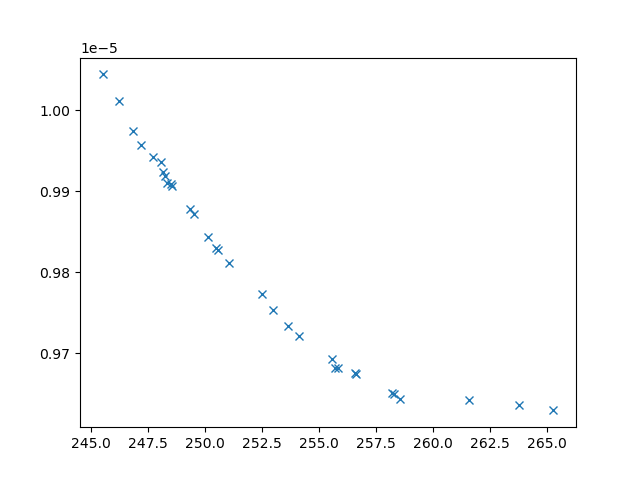

Values plotted in this chart, from the file beside it:
xline_all_values, yline_all_values, X_all_values, obj1, obj2, obj3, inc
247.2, 9.956783968966948e-06, [4.74199743309555, 1.8208912044449996, 9…, 247.2, 9.956783968966948e-06, 9686119, 0
254.1, 9.721306702342113e-06, [np.float64(2.7528429834884913), np.floa…, 254.1, 9.721306702342113e-06, 3496004, 0
249.5, 9.872343408445353e-06, [np.float64(5.4415619626508365), np.floa…, 249.5, 9.872343408445353e-06, 7340222, 0
256.6, 9.675032104230039e-06, [np.float64(1.6236522954717993), np.floa…, 256.6, 9.675032104230039e-06, 2525814, 0
255.6, 9.692695363736892e-06, [np.float64(2.9010459753370093), np.floa…, 255.6, 9.692695363736892e-06, 2758582, 0
246.2, 1.001133204712102e-05, [np.float64(5.284713881867988), np.float…, 246.2, 1.001133204712102e-05, 20299251, 0
248.1, 9.935506273164422e-06, [np.float64(5.343074533058912), np.float…, 248.1, 9.935506273164422e-06, 10988199, 0
263.8, 9.636546185506986e-06, [1.8975763433933026, 3.874847063981772, …, 263.8, 9.636546185506986e-06, 3920327, 0
258.2, 9.65154367109148e-06, [0.1, 10, 10, np.float64(9.0031470150338…, 258.2, 9.65154367109148e-06, 2345453, 0
248.6, 9.906145498715387e-06, [np.float64(4.91365267232697), np.float6…, 248.6, 9.906145498715387e-06, 8398596, 0
250.6, 9.827890725602941e-06, [np.float64(3.3981815202483103), np.floa…, 250.6, 9.827890725602941e-06, 4979070, 0
261.6, 9.642035758845361e-06, [0.7990557747048161, 8.203048917365495, …, 261.6, 9.642035758845361e-06, 3188288, 0
258.5, 9.64358483006467e-06, [np.float64(5.888567696544684), np.float…, 258.5, 9.64358483006467e-06, 3742815, 0
248.3, 9.909997053875382e-06, [np.float64(2.1984928867384754), np.floa…, 248.3, 9.909997053875382e-06, 7432693, 0
265.3, 9.62964029453927e-06, [np.float64(7.7063218164267875), np.floa…, 265.3, 9.62964029453927e-06, 4005225, 0
255.8, 9.681611174853854e-06, [np.float64(4.046323502052166), np.float…, 255.8, 9.681611174853854e-06, 3516364, 0
255.7, 9.681819016829541e-06, [np.float64(1.0518742364849563), np.floa…, 255.7, 9.681819016829541e-06, 3123482, 0
258.3, 9.649316546384765e-06, [np.float64(2.43775021600242), np.float6…, 258.3, 9.649316546384765e-06, 4845504, 0
248.5, 9.908486805660755e-06, [4.755329641959911, 2.0412090993894916, …, 248.5, 9.908486805660755e-06, 8158439, 0
253.6, 9.733530696115047e-06, [np.float64(3.0121355667996124), np.floa…, 253.6, 9.733530696115047e-06, 3420045, 0
256.6, 9.675914583248727e-06, [np.float64(2.408345036192453), np.float…, 256.6, 9.675914583248727e-06, 2519476, 0
248.2, 9.918550929876983e-06, [np.float64(4.594892385151323), np.float…, 248.2, 9.918550929876983e-06, 8753984, 0
249.3, 9.87824789350411e-06, [np.float64(4.199607783447621), np.float…, 249.3, 9.87824789350411e-06, 6670949, 0
251, 9.811651340374639e-06, [np.float64(3.6273097098529767), np.floa…, 251, 9.811651340374639e-06, 4957074, 0
250.5, 9.829667178672654e-06, [np.float64(1.2276893861915295), np.floa…, 250.5, 9.829667178672654e-06, 5078686, 0
253, 9.753280167104163e-06, [np.float64(4.313920734554176), np.float…, 253, 9.753280167104163e-06, 3878704, 0
246.9, 9.97411522823191e-06, [np.float64(1.8287283221220112), np.floa…, 246.9, 9.97411522823191e-06, 11805144, 0
248.1, 9.923691634869287e-06, [np.float64(4.456160821059137), np.float…, 248.1, 9.923691634869287e-06, 8994226, 0
247.7, 9.942700276914558e-06, [np.float64(4.685020148360701), np.float…, 247.7, 9.942700276914558e-06, 10487064, 0
245.5, 1.0044032512164069e-05, [np.float64(4.694485036256452), 0.1, np.…, 245.5, 1.0044032512164069e-05, 30429790, 0
252.5, 9.772711666211598e-06, [np.float64(2.5090527138583028), np.floa…, 252.5, 9.772711666211598e-06, 3693428, 0
250.2, 9.843773505442754e-06, [np.float64(5.926312964815176), np.float…, 250.2, 9.843773505442754e-06, 5986281, 0
